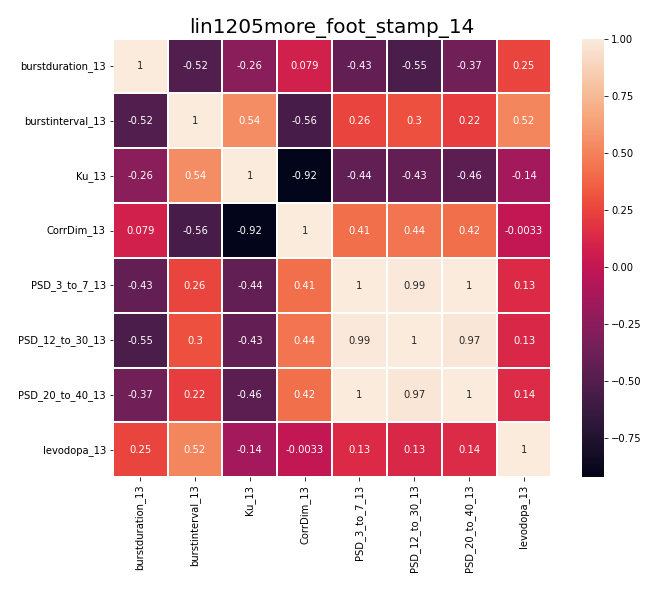

Data behind this chart, as committed beside it:
, burstduration_13, burstinterval_13, Ku_13, CorrDim_13, PSD_3_to_7_13, PSD_12_to_30_13, PSD_20_to_40_13, levodopa_13
burstduration_13, 1.0, -0.5177, -0.2616, 0.07851, -0.4325, -0.5478, -0.3697, 0.253
burstinterval_13, -0.5177, 1.0, 0.5428, -0.5626, 0.2556, 0.2979, 0.2215, 0.5187
Ku_13, -0.2616, 0.5428, 1.0, -0.9243, -0.4415, -0.4296, -0.464, -0.1433
CorrDim_13, 0.07851, -0.5626, -0.9243, 1.0, 0.4149, 0.4418, 0.4178, -0.003256
PSD_3_to_7_13, -0.4325, 0.2556, -0.4415, 0.4149, 1.0, 0.9852, 0.9972, 0.1304
PSD_12_to_30_13, -0.5478, 0.2979, -0.4296, 0.4418, 0.9852, 1.0, 0.9703, 0.1265
PSD_20_to_40_13, -0.3697, 0.2215, -0.464, 0.4178, 0.9972, 0.9703, 1.0, 0.1363
levodopa_13, 0.253, 0.5187, -0.1433, -0.003256, 0.1304, 0.1265, 0.1363, 1.0
